Labelled photos from "new622", an image-classification folder in ztlmememe/Phase-Detection-Methods-for-Alzheimer-s-disease-. The possible labels are: mild demented, moderate demented, non demented, very mild demented.

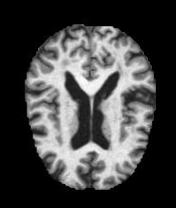
Label: non demented

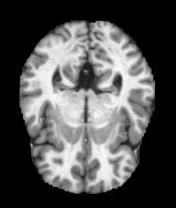
Label: non demented

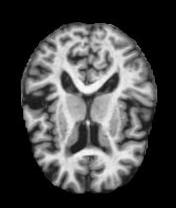
Label: very mild demented

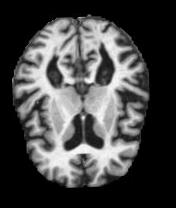
Label: mild demented

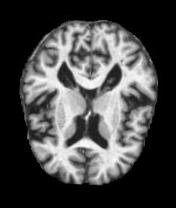
Label: very mild demented

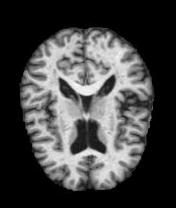
Label: mild demented
